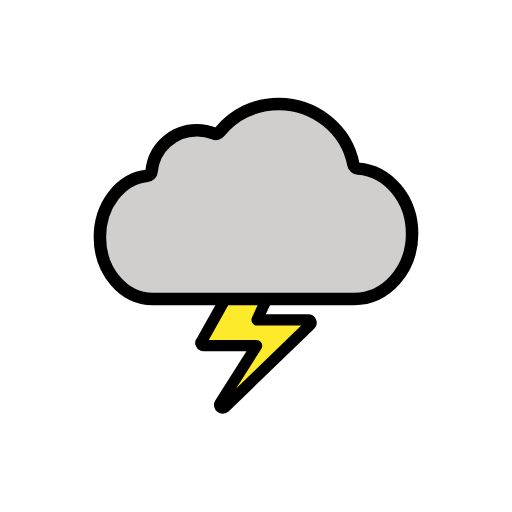
t = 0.00 s
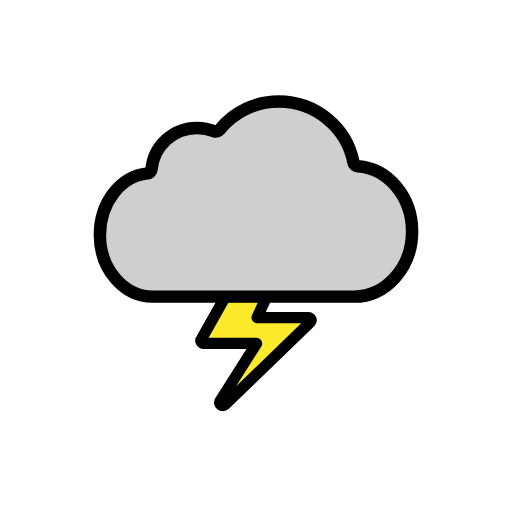
t = 0.48 s
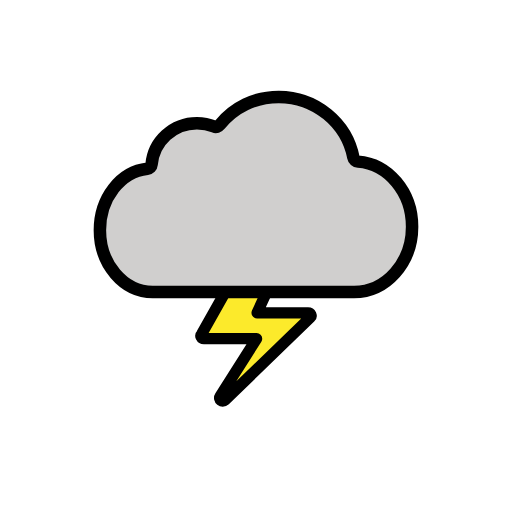
t = 1.43 s
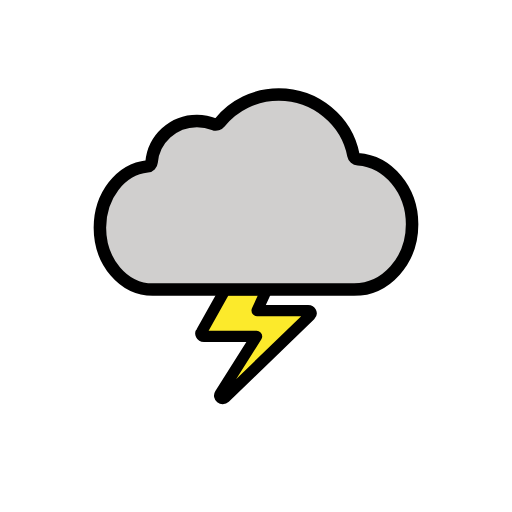
t = 1.90 s
t = 2.38 s: frame unchanged from t = 1.43 s, image omitted
t = 3.33 s: frame unchanged from t = 0.48 s, image omitted

The animated SVG that drew these frames (rendered in a browser with its animation timeline set to each time). Animation: 1 SMIL element (animateTransform=1); one cycle of 3.80 s, repeats indefinitely.

<?xml version='1.0' encoding='utf-8'?>
<svg xmlns="http://www.w3.org/2000/svg" id="emoji" viewBox="-5 -5 82 82" width="200" height="200" role="img">
  <title>OpenMoji: cloud with lightning</title><g><g id="color">
    <path fill="#FCEA2B" stroke="none" d="M31.0827,42.8817l-3.7893,6.7541c-0.2732,0.2863-0.0517,0.7346,0.3629,0.7346h8.4435l-5.845,9.2144 c-0.3172,0.5,0.3444,1.0389,0.7699,0.6271l13.669-13.2268c0.2916-0.2821,0.0737-0.7475-0.35-0.7475h-8.1735l1.5388-3.3558 L31.0827,42.8817z" />
    <path fill="#d0cfce" stroke="none" d="M19.2787,22.469c-0.031,0.3535-0.3174,0.6396-0.6721,0.6775C14.307,23.6072,11,27.8408,11,32.994 c0,5.4608,3.7871,9.8877,8.4588,9.8877h32.248c5.1325,0,9.2932-4.6783,9.2932-10.4492c0-5.5305-3.8212-10.0575-8.6569-10.4251 c-0.37-0.0281-0.67-0.2871-0.7406-0.6494c-1.0803-5.5472-6.0636-9.7159-11.9553-9.7159c-3.829,0-7.2399,1.7335-9.4549,4.4912 c-0.2164,0.2695-0.5797,0.3929-0.8992,0.2589c-0.8523-0.3575-1.7525-0.5304-2.7597-0.5304 C22.7272,15.8618,19.6031,18.7665,19.2787,22.469z" />
  </g>
  <g id="hair" />
  <g id="skin" />
  <g id="skin-shadow" />
  <g id="line">
    <path fill="none" stroke="#000000" stroke-linecap="round" stroke-linejoin="round" stroke-miterlimit="10" stroke-width="2" d="M19.2787,22.469c-0.031,0.3535-0.3174,0.6396-0.6721,0.6775C14.307,23.6072,11,27.8408,11,32.994 c0,5.4608,3.7871,9.8877,8.4588,9.8877h32.248c5.1325,0,9.2932-4.6783,9.2932-10.4492c0-5.5305-3.8212-10.0575-8.6569-10.4251 c-0.37-0.0281-0.67-0.2871-0.7406-0.6494c-1.0803-5.5472-6.0636-9.7159-11.9553-9.7159c-3.829,0-7.2399,1.7335-9.4549,4.4912 c-0.2164,0.2695-0.5797,0.3929-0.8992,0.2589c-0.8523-0.3575-1.7525-0.5304-2.7597-0.5304 C22.7272,15.8618,19.6031,18.7665,19.2787,22.469z" />
    <path fill="none" stroke="#000000" stroke-linecap="round" stroke-linejoin="round" stroke-miterlimit="10" stroke-width="1.8" d="M31.0827,42.8817l-3.7893,6.7541c-0.2732,0.2863-0.0517,0.7346,0.3629,0.7346h8.4435l-5.845,9.2144 c-0.3172,0.5,0.3444,1.0389,0.7699,0.6271l13.669-13.2268c0.2916-0.2821,0.0737-0.7475-0.35-0.7475h-8.1735l1.5388-3.3558 L31.0827,42.8817z" />
  </g>
<animateTransform attributeName="transform" type="translate" values="0 0;0 -1.5;0 0" dur="3.8s" repeatCount="indefinite" /></g></svg>
